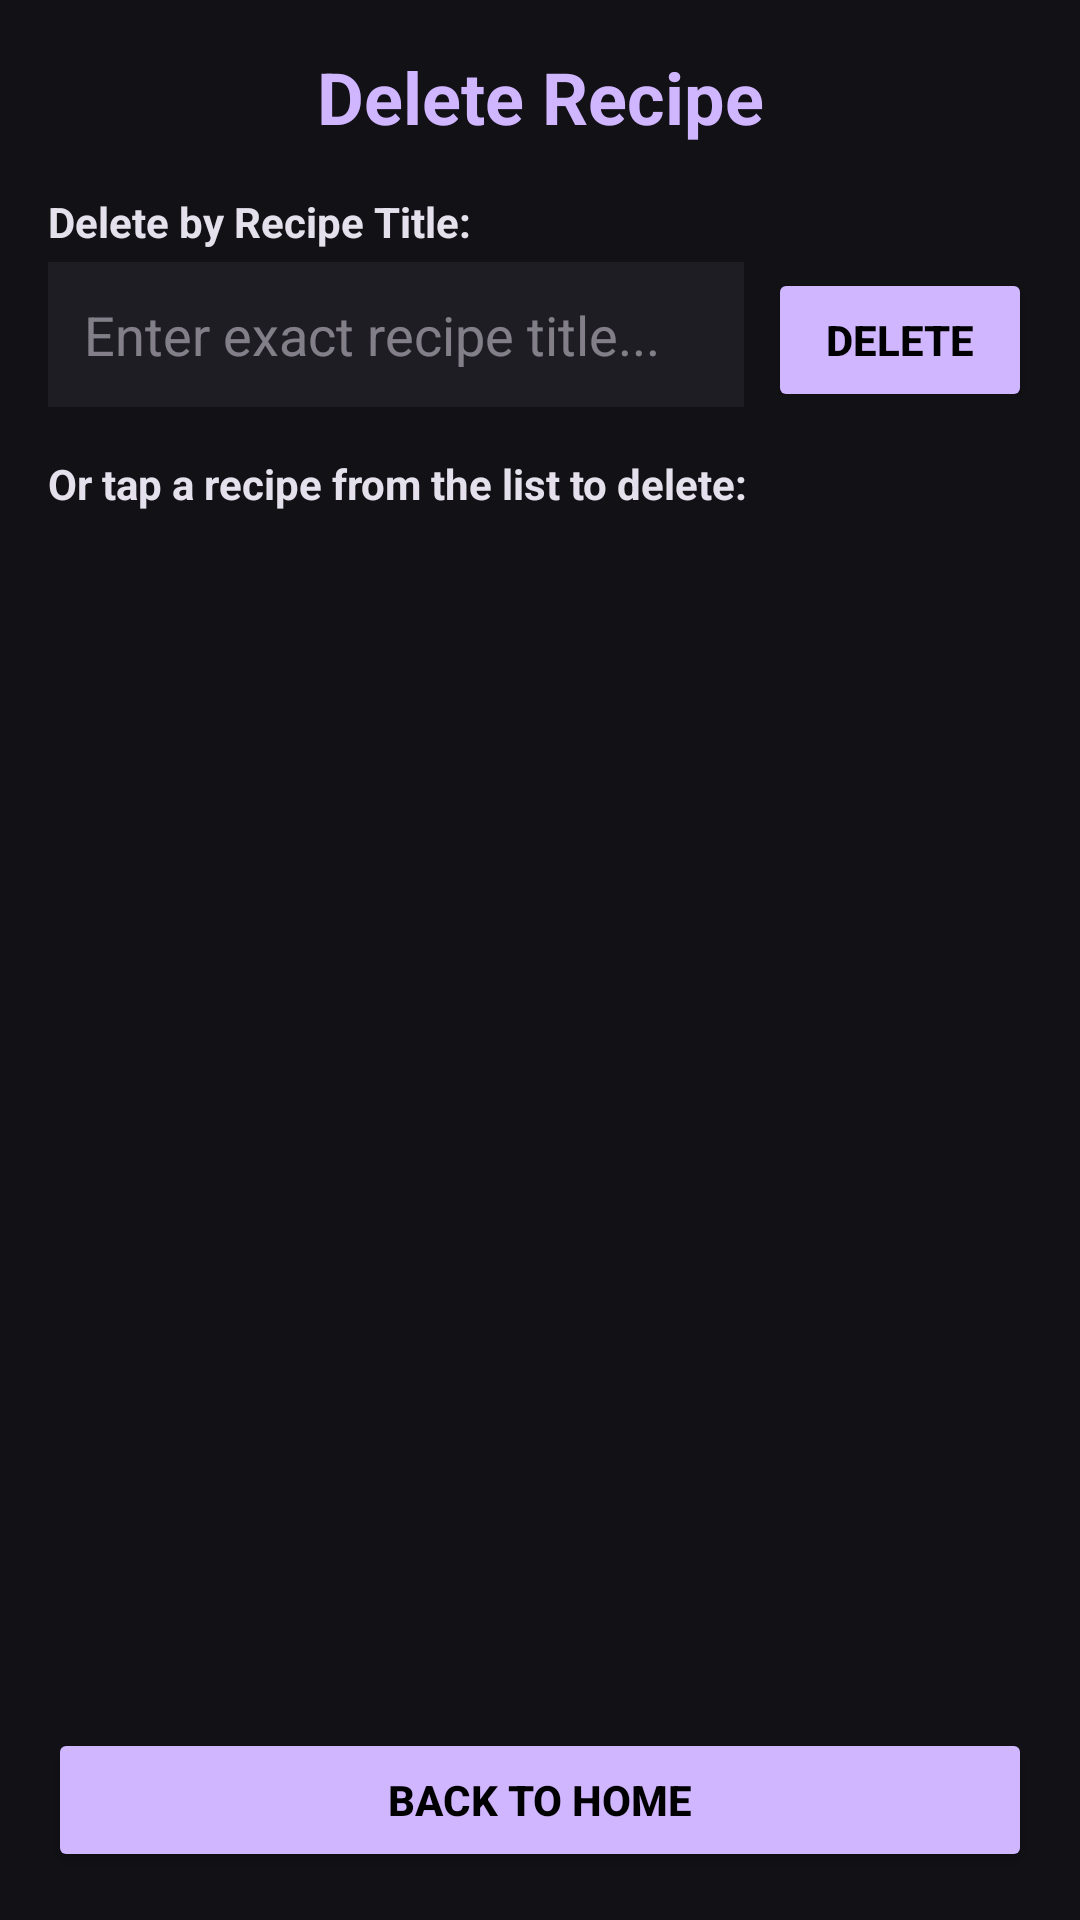

Android layout source for this screen:
<!-- AndroidManifest.xml: application theme Theme.TP9 -->
<!-- res/layout/activity_delete.xml -->
<?xml version="1.0" encoding="utf-8"?>
<LinearLayout xmlns:android="http://schemas.android.com/apk/res/android"
    android:layout_width="match_parent"
    android:layout_height="match_parent"
    android:background="@color/bg_dark"
    android:orientation="vertical"
    android:padding="16dp">

    <TextView
        android:layout_width="match_parent"
        android:layout_height="wrap_content"
        android:gravity="center"
        android:paddingBottom="16dp"
        android:text="Delete Recipe"
        android:textColor="@color/button_lavender"
        android:textSize="24sp"
        android:textStyle="bold" />

    <TextView
        android:layout_width="match_parent"
        android:layout_height="wrap_content"
        android:text="Delete by Recipe Title:"
        android:textColor="@color/text_light"
        android:textSize="14sp"
        android:textStyle="bold" />

    <LinearLayout
        android:layout_width="match_parent"
        android:layout_height="wrap_content"
        android:layout_marginTop="4dp"
        android:orientation="horizontal">

        <EditText
            android:id="@+id/etDeleteTitleInput"
            android:layout_width="0dp"
            android:layout_height="wrap_content"
            android:layout_marginEnd="8dp"
            android:layout_weight="1"
            android:background="@color/card_bg"
            android:hint="Enter exact recipe title..."
            android:inputType="text"
            android:padding="12dp"
            android:textColor="@color/text_light"
            android:textColorHint="@color/hint_gray" />

        <Button
            android:id="@+id/btnDeleteByTitle"
            android:layout_width="wrap_content"
            android:layout_height="wrap_content"
            android:backgroundTint="@color/button_lavender"
            android:text="Delete"
            android:textColor="@color/black"
            android:textStyle="bold" />
    </LinearLayout>

    <TextView
        android:layout_width="match_parent"
        android:layout_height="wrap_content"
        android:layout_marginTop="16dp"
        android:layout_marginBottom="8dp"
        android:text="Or tap a recipe from the list to delete:"
        android:textColor="@color/text_light"
        android:textSize="14sp"
        android:textStyle="bold" />

    <TextView
        android:id="@+id/tvEmptyDelete"
        android:layout_width="match_parent"
        android:layout_height="wrap_content"
        android:gravity="center"
        android:padding="32dp"
        android:text="No recipes available to delete."
        android:textColor="@color/text_light"
        android:textSize="16sp"
        android:visibility="gone" />

    <ListView
        android:id="@+id/lvDeleteRecipes"
        android:layout_width="match_parent"
        android:layout_height="0dp"
        android:layout_weight="1"
        android:divider="@null"
        android:dividerHeight="8dp" />

    <Button
        android:id="@+id/btnBackDelete"
        android:layout_width="match_parent"
        android:layout_height="wrap_content"
        android:layout_marginTop="8dp"
        android:backgroundTint="@color/button_lavender"
        android:text="Back to Home"
        android:textColor="@color/black"
        android:textStyle="bold" />

</LinearLayout>
<!-- resources referenced by this layout -->
<resources>
  <color name="bg_dark">#121116</color>
  <color name="black">#000000</color>
  <color name="button_lavender">#D0B5FF</color>
  <color name="card_bg">#1E1D24</color>
  <color name="hint_gray">#80E5E1EC</color>
  <color name="text_light">#E5E1EC</color>
  <style name="Theme.TP9" parent="Base.Theme.TP9" />
  <style name="Base.Theme.TP9" parent="Theme.Material3.DayNight.NoActionBar">
          <item name="android:windowBackground">@color/bg_dark</item>
          <item name="android:colorBackground">@color/bg_dark</item>
          <item name="colorPrimary">@color/button_lavender</item>
          <item name="colorOnPrimary">@color/black</item>
          <item name="android:textColor">@color/text_light</item>
          <item name="android:textColorPrimary">@color/text_light</item>
          <item name="android:textColorHint">@color/hint_gray</item>
      </style>
</resources>
